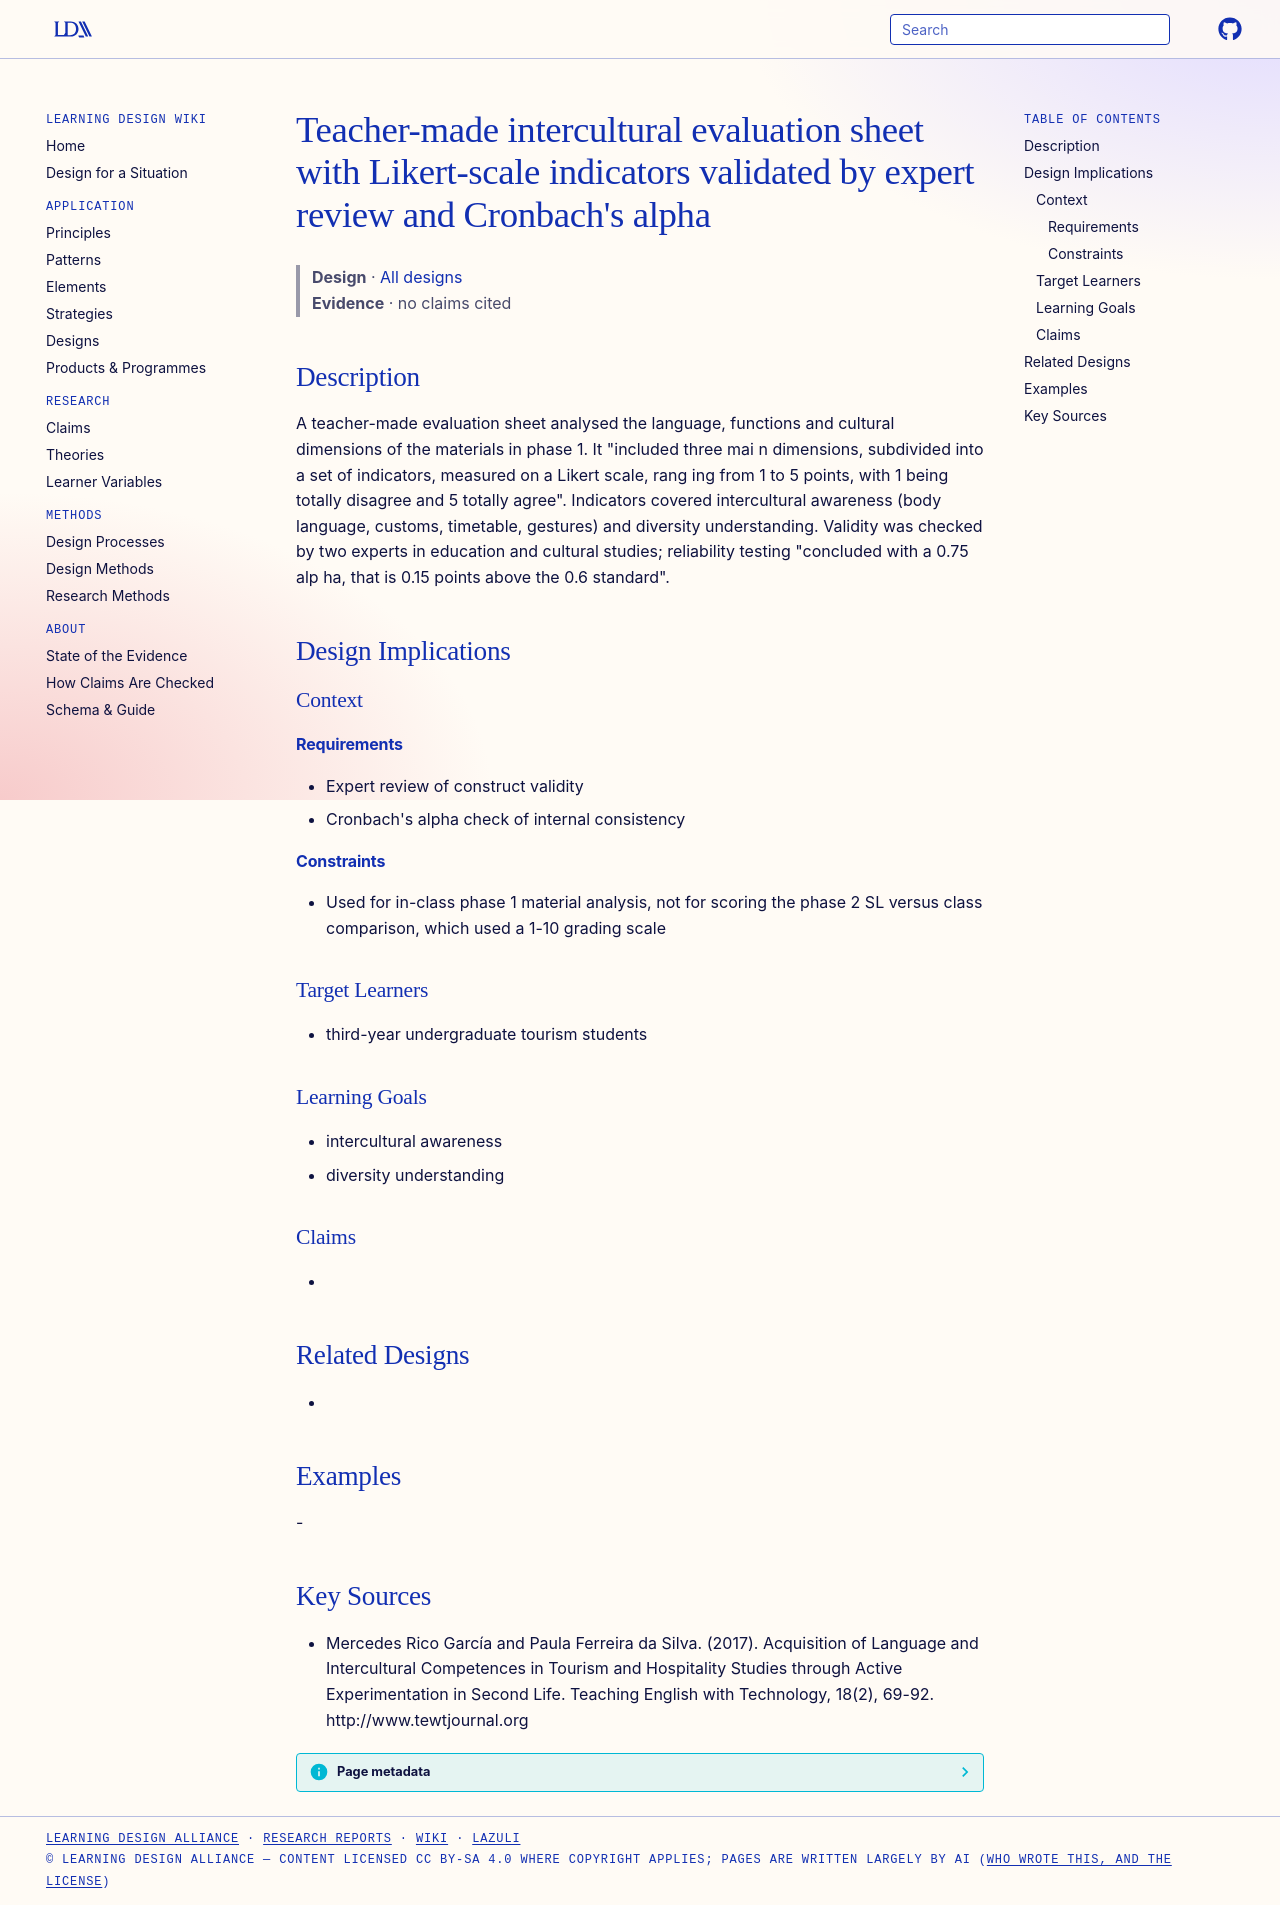

repository: Learning-Design-Alliance/learning-wiki · page: designs/intercultural-evaluation-sheet-likert/index.html · generator: mkdocs

---
type: design
id: intercultural-evaluation-sheet-likert
title: "Teacher-made intercultural evaluation sheet with Likert-scale indicators validated by expert review and Cronbach's alpha"
description: A teacher-made evaluation sheet analysed the language, functions and cultural dimensions of the materials in phase 1.
status: review
generated:
  by: "process:settle-candidates"
  at: 2026-11-02
sources:
  - id: mercedes-rico-garcía-and-paula-ferreira-da-silva-2017
    resource: "http://www.tewtjournal.org"
    title: "Mercedes Rico García and Paula Ferreira da Silva. (2017). Acquisition of Language and Intercultural Competences in Tourism and Hospitality Studies through Active Experimentation in Second Life. Teaching English with Technology, 18(2), 69-92. http://www.tewtjournal.org"
    author: Mercedes Rico García and Paula Ferreira da Silva
---

# Teacher-made intercultural evaluation sheet with Likert-scale indicators validated by expert review and Cronbach's alpha

> **Design** · [All designs](index.md)
> **Evidence** · no claims cited

## Description
A teacher-made evaluation sheet analysed the language, functions and cultural dimensions of the materials in phase 1. It "included three mai n dimensions, subdivided into a set of indicators, measured on a Likert scale, rang ing from 1 to 5 points, with 1 being totally disagree and 5 totally agree". Indicators covered intercultural awareness (body language, customs, timetable, gestures) and diversity understanding. Validity was checked by two experts in education and cultural studies; reliability testing "concluded with a 0.75 alp ha, that is 0.15 points above the 0.6 standard".

## Design Implications

### Context
#### Requirements
- Expert review of construct validity
- Cronbach's alpha check of internal consistency
#### Constraints
- Used for in-class phase 1 material analysis, not for scoring the phase 2 SL versus class comparison, which used a 1-10 grading scale

### Target Learners
- third-year undergraduate tourism students

### Learning Goals
- intercultural awareness
- diversity understanding

### Claims
- 

## Related Designs
- 

## Examples
-

## Key Sources
- Mercedes Rico García and Paula Ferreira da Silva. (2017). Acquisition of Language and Intercultural Competences in Tourism and Hospitality Studies through Active Experimentation in Second Life. Teaching English with Technology, 18(2), 69-92. http://www.tewtjournal.org
